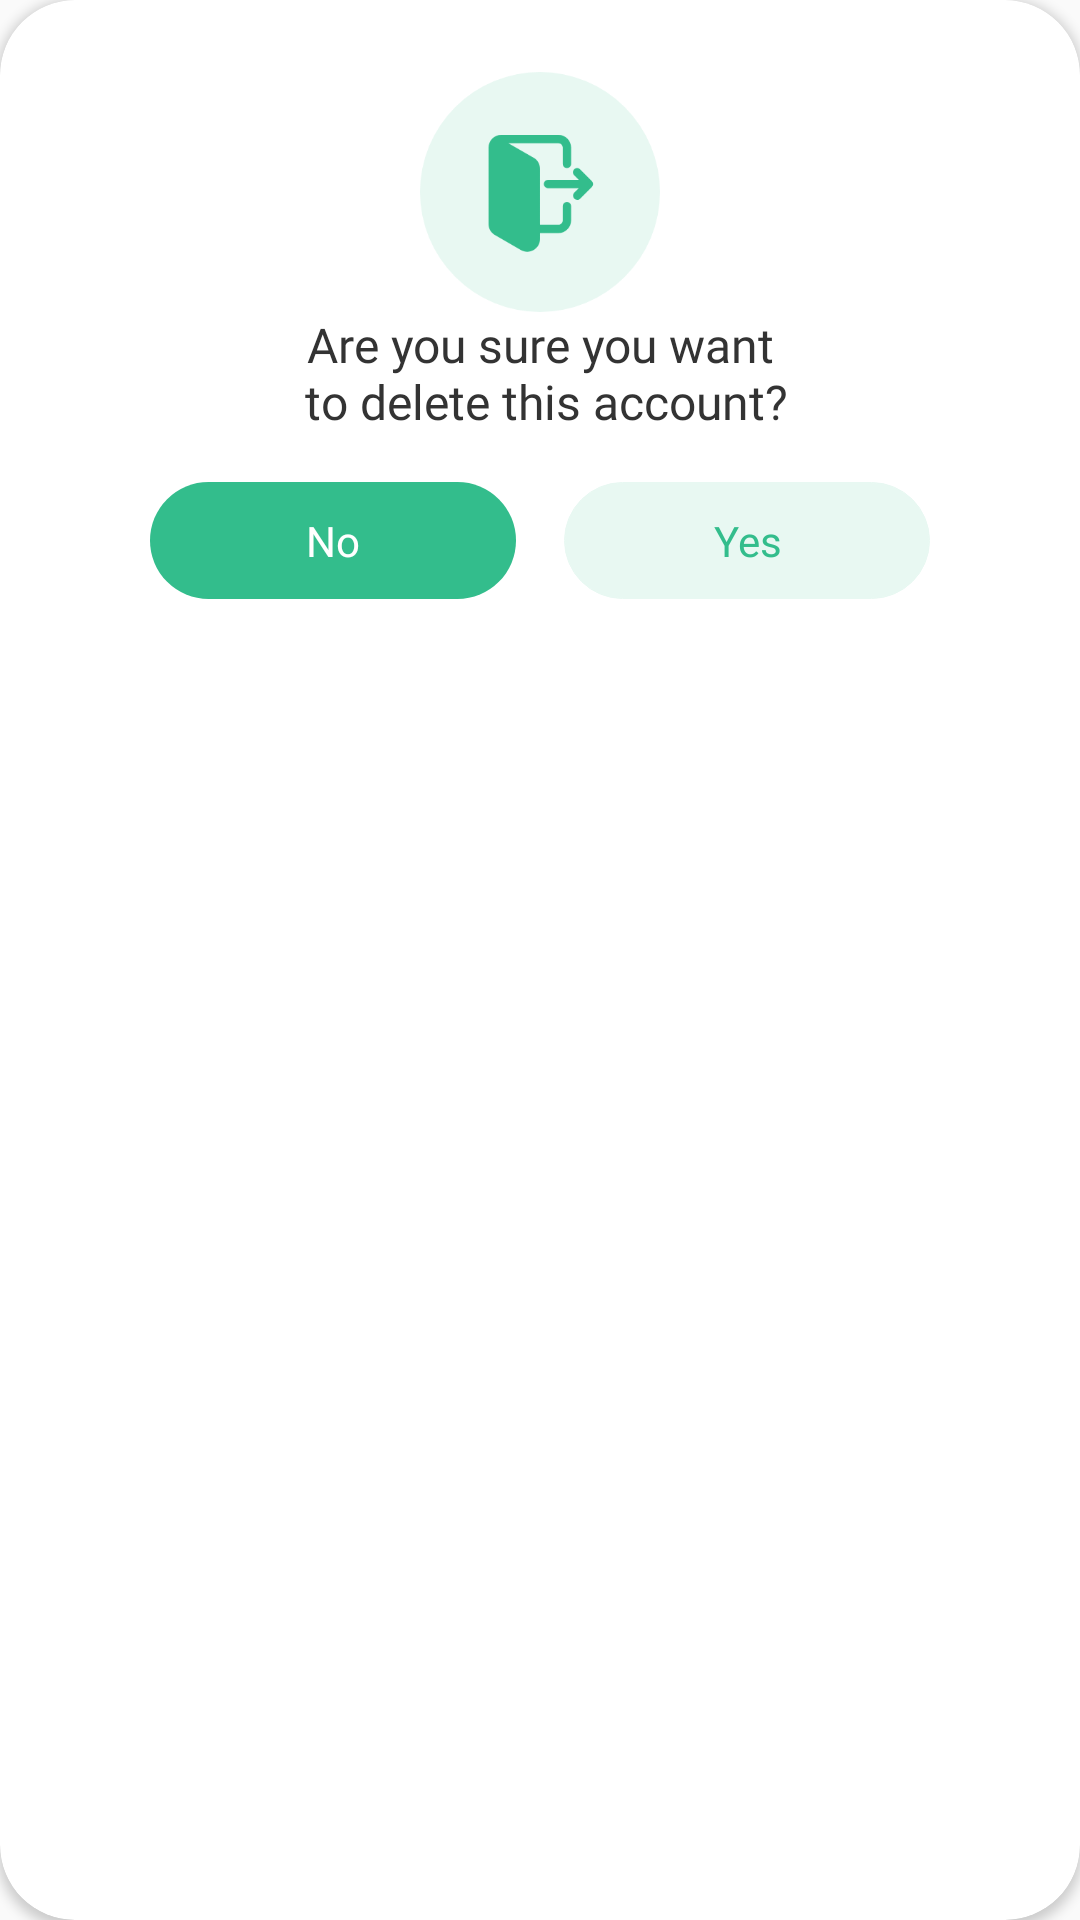

This screen was rendered from an Android layout file. Write that file and the resources it references.
<!-- AndroidManifest.xml: application theme Theme.CurveDelivery -->
<!-- res/layout/delete_popup.xml -->
<?xml version="1.0" encoding="utf-8"?>
<androidx.cardview.widget.CardView xmlns:android="http://schemas.android.com/apk/res/android"
    xmlns:app="http://schemas.android.com/apk/res-auto"
    android:id="@+id/timeout"
    android:layout_width="match_parent"
    android:layout_height="wrap_content"
    android:background="@drawable/inset_popup"
    android:elevation="3dp"
    app:cardCornerRadius="25dp"
    android:layout_gravity="center"
    android:layout_margin="40dp"
    android:padding="20dp">

    <androidx.constraintlayout.widget.ConstraintLayout
        android:layout_width="match_parent"
        android:layout_height="wrap_content">

        <ImageView
            android:id="@+id/textView3"
            android:layout_width="80dp"
            android:layout_height="80dp"
            android:layout_marginStart="16dp"
            android:layout_marginTop="24dp"
            android:layout_marginEnd="16dp"
            android:background="@drawable/logout"
            app:layout_constraintEnd_toEndOf="parent"
            app:layout_constraintStart_toStartOf="parent"
            app:layout_constraintTop_toTopOf="parent" />

        <TextView
            android:id="@+id/timeoutHeading"
            android:layout_width="0dp"
            android:layout_height="match_parent"
            android:layout_marginBottom="8dp"
            android:text="@string/are_you_sure_you_want_to_delete_this_account"
            android:textColor="@color/black_333333"
            android:textSize="16sp"
            android:textAlignment="center"
            android:fontFamily="@font/montserrat_semibold"
            app:layout_constraintEnd_toEndOf="parent"
            app:layout_constraintStart_toStartOf="parent"
            app:layout_constraintTop_toBottomOf="@id/textView3" />


        <androidx.appcompat.widget.AppCompatButton
            android:id="@+id/accept"
            android:layout_width="0dp"
            android:layout_height="wrap_content"
            android:layout_marginStart="16dp"
            android:layout_marginEnd="50dp"
            android:background="@drawable/bg_lightgreen"
            android:text="@string/yes"
            android:padding="10dp"
            android:textAlignment="center"
            android:fontFamily="@font/montserrat_medium"
            android:textSize="14sp"
            android:textAllCaps="false"
            android:textColor="@color/app_color"
            app:layout_constraintEnd_toEndOf="parent"
            app:layout_constraintTop_toTopOf="@id/cancel"
            app:layout_constraintStart_toEndOf="@id/cancel"
            app:layout_constraintTop_toBottomOf="@+id/textView3" />

        <androidx.appcompat.widget.AppCompatButton
            android:id="@+id/cancel"
            android:layout_width="0dp"
            android:layout_height="wrap_content"
            android:layout_marginTop="16dp"
            android:layout_marginBottom="16dp"
            android:layout_marginStart="50dp"
            android:background="@drawable/bg_rectangle"
            android:backgroundTint="@color/app_color"
            android:maxWidth="40dp"
            android:text="@string/no"
            android:padding="10dp"
            android:fontFamily="@font/montserrat_medium"
            android:textSize="14sp"
            android:textAlignment="center"
            android:textAllCaps="false"
            android:textColor="@color/white"
            app:layout_constraintBottom_toBottomOf="parent"
            app:layout_constraintEnd_toStartOf="@+id/accept"
            app:layout_constraintStart_toStartOf="parent"
            app:layout_constraintTop_toBottomOf="@id/timeoutHeading" />
    </androidx.constraintlayout.widget.ConstraintLayout>
</androidx.cardview.widget.CardView>
<!-- resources referenced by this layout -->
<resources>
  <color name="app_color">#33BD8C</color>
  <color name="black_333333">#333333</color>
  <color name="white">#FFFFFFFF</color>
  <!-- drawable bg_lightgreen (drawable) -->
  <?xml version="1.0" encoding="utf-8"?>
  <shape android:shape="rectangle" xmlns:android="http://schemas.android.com/apk/res/android">
      <solid android:color="#E8F8F2"/>
      <stroke android:width="0.1dp"
          android:color="#E8F8F2"/>
      <corners android:radius="20dp"/>
  </shape>
  <!-- drawable bg_rectangle (drawable) -->
  <?xml version="1.0" encoding="utf-8"?>
  <shape xmlns:android="http://schemas.android.com/apk/res/android"
      android:shape="rectangle">
      <solid android:color="#F9F9F9"/>
      <corners android:radius="20dp" />
  </shape>
  <!-- drawable logout: png bitmap (drawable, 13844 bytes) -->
  <string name="are_you_sure_you_want_to_delete_this_account">Are you sure you want\n to delete this account?</string>
  <string name="no">No</string>
  <string name="yes">Yes</string>
  <style name="Theme.CurveDelivery" parent="android:Theme.Material.Light.NoActionBar">
          <item name="android:windowLightStatusBar">true</item>
          <item name="android:statusBarColor">@color/white</item>
  
          <item name="android:state_hovered">@android:color/transparent</item>
          <item name="android:windowDisablePreview">true</item>
  
          <item name="android:windowIsTranslucent">true</item>
      </style>
</resources>
